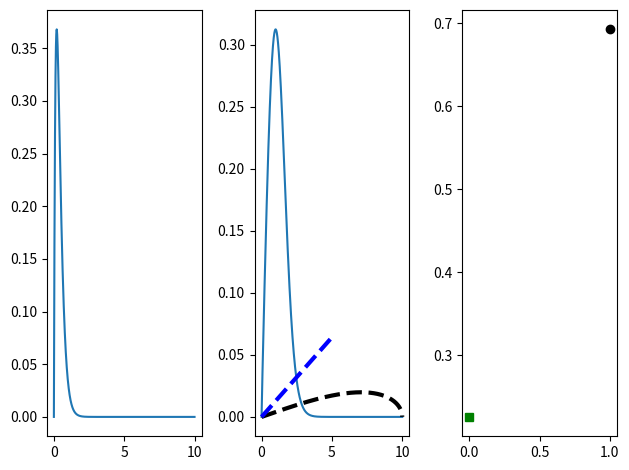

Write the Python code that produced this figure.
import numpy as np
import matplotlib.pyplot as plt
from scipy.optimize import curve_fit

def spec_dens(w,eta,wc):
    return eta*w*np.exp(-w/wc)

def rubin(w,eta,wR):
    return eta*w*wR*np.sqrt(1.-(w/wR)**2.)

def ohmic(w,eta,wc):
    return eta*w*np.exp(-w/wc)

def linear(w,eta):
    return eta*w

# spectral density parameters
eta = 5.0
wc  = 0.2

# discretize spectral density
wcs = np.linspace(1.e-20,50.*wc,2000)
ns = len(wcs)
dw = wcs[1]-wcs[0]
cs = np.sqrt(spec_dens(wcs,eta,wc)*dw)
# og sd
Jw = (cs)**2./dw
plt.subplot(131)
plt.plot(wcs,Jw)

# transform to mass-weighted coordinates
cs *= np.sqrt(2.*wcs/np.pi)

omega_s = list()
om_ind = list()
kappas = list()
kap_ind = list()
nmodes = 1
for i in range(nmodes):
    om_ind.append(i+1)
    kap_ind.append(i)
    # compute quantities for transform
    kappa  = np.sqrt(np.sum((cs**2.)[:]))
    kappas.append(kappa)
    # make reaction coordinate mode
    zn = np.zeros((ns,1))
    zn[:,0] = cs[:]/kappa
    # construct Householder reflector
    Qn = np.zeros((ns,1))
    Qn[-1,0] = 1.
    wn = zn-Qn
    wn /= np.sqrt(np.dot(wn.T,wn)[0,0])
    P = np.identity(ns) - 2.*np.dot(wn,wn.T)
    # make matrix of omegas
    omegas = np.diag(wcs**2.)
    # transform it using P
    K = np.dot(P,np.dot(omegas,P))
    ws = K[-1,-1]
    Ksub = K[:ns-1,:ns-1].copy()
    w,v = np.linalg.eigh(Ksub)
    d = np.zeros((ns-1,1))
    d[:,0] = K[:ns-1,-1]
    d = np.dot(v.T,d)
    pos_w = np.sqrt(np.abs(w))
    # compute frequency and new kappa
    omega_s.append(ws)
    omega_s[-1] = np.sqrt(omega_s[-1])
    dww = pos_w[1]-pos_w[0]
    # transformed sd
    plt.subplot(132)
    Jeff = 0.5*np.pi*d[:,0]**2./dww/pos_w[:]
    #print(0.5*np.sum((d[:,0]**2./dww/pos_w[:]**2.)[:]))
    #print(np.sum((Jeff/pos_w/np.pi)[:]))
    #print(np.sum((Jeff/pos_w)[:]))
    #print(np.sum(Jeff[:]))
    #Jeff = 0.5*d[:,0]**2./dww/pos_w[:]
    plt.plot(pos_w[:],Jeff)
    if i==(nmodes-1):
        popt,pocv = curve_fit(rubin,pos_w,Jeff,p0=[0.2,100.*wc])
        print(popt[0],popt[1])
        plt.plot(pos_w[:],rubin(pos_w[:],popt[0],popt[1]),'--k',lw=3)
        popt,pocv = curve_fit(linear,pos_w[:1000],Jeff[:1000],p0=[0.2])
        print(popt[0])
        plt.plot(pos_w[:1000],linear(pos_w[:1000],popt[0]),'--b',lw=3)
        #plt.plot(pos_w[:1000],linear(pos_w[:1000],1.5915494309189533),'--b',lw=3)
        #popt,pocv = curve_fit(ohmic,pos_w[:1000],Jeff[:1000])#,p0=[0.2])
        #print(popt[0],popt[1])
        #plt.plot(pos_w[:],ohmic(pos_w[:],popt[0],popt[1]),'--g',lw=3)
    # discretize spectral density
    cs = d[:,0]
    wcs = pos_w
    ns = len(cs)
plt.subplot(133)
plt.plot(om_ind,omega_s,'-ok')
plt.plot(kap_ind,kappas,'-sg')
#plt.savefig('sd_transform_debye.png')
plt.tight_layout()
plt.show()

print(omega_s)
print('')
print(kappas[:])
